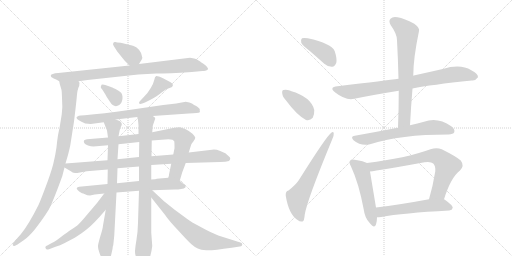
t = 0.00 s
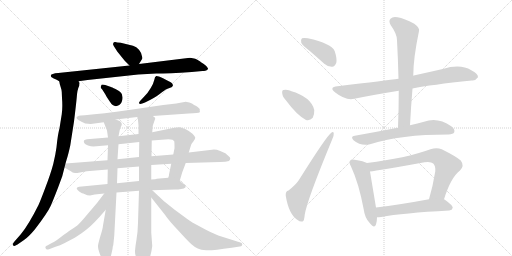
t = 3.45 s
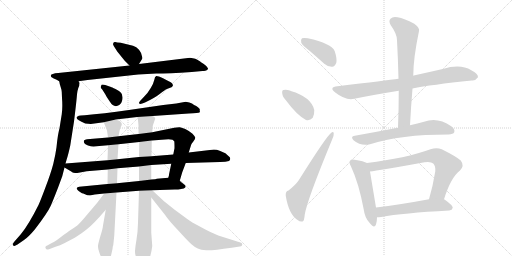
t = 6.90 s
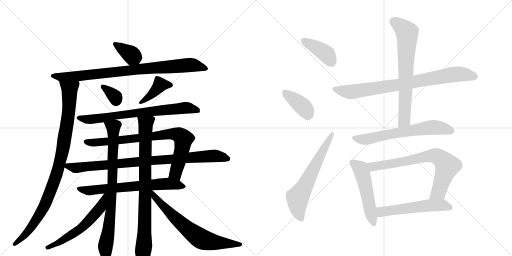
t = 10.35 s
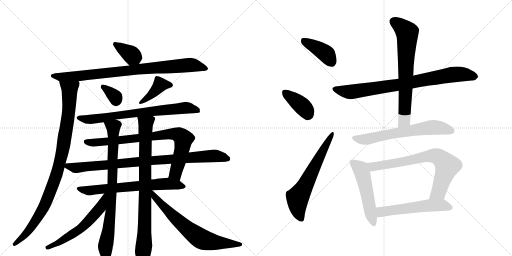
t = 13.80 s
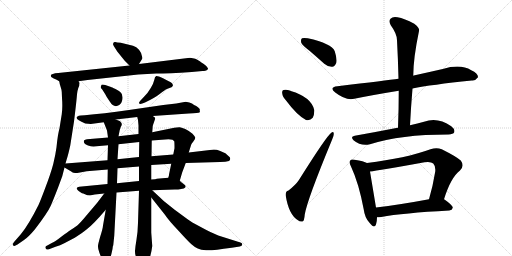
t = 17.25 s

The animated SVG that drew these frames (rendered in a browser with its animation timeline set to each time). Animation: 22 CSS @keyframes rules; one cycle of 17.25 s.

<svg version="1.1" viewBox="0 0 2048 1024" xmlns="http://www.w3.org/2000/svg">
  <g stroke="lightgray" stroke-dasharray="1,1" stroke-width="1" transform="scale(4, 4)">
    <line x1="0" y1="0" x2="256" y2="256"></line>
    <line x1="256" y1="0" x2="0" y2="256"></line>
    <line x1="128" y1="0" x2="128" y2="256"></line>
    <line x1="0" y1="128" x2="256" y2="128"></line>
    <line x1="256" y1="0" x2="512" y2="256"></line>
    <line x1="512" y1="0" x2="256" y2="256"></line>
    <line x1="384" y1="0" x2="384" y2="256"></line>
    <line x1="256" y1="128" x2="512" y2="128"></line>
  </g>
<g transform="scale(1, -1) translate(0, -850)">
   <style type="text/css">
    @keyframes keyframes0 {
      from {
       stroke: black;
       stroke-dashoffset: 367;
       stroke-width: 128;
       }
       54% {
       animation-timing-function: step-end;
       stroke: black;
       stroke-dashoffset: 0;
       stroke-width: 128;
       }
       to {
       stroke: black;
       stroke-width: 1024;
       }
       }
       #make-me-a-hanzi-animation-0 {
         animation: keyframes0 0.548665s both;
         animation-delay: 0.000000s;
         animation-timing-function: linear;
       }
    @keyframes keyframes1 {
      from {
       stroke: black;
       stroke-dashoffset: 873;
       stroke-width: 128;
       }
       74% {
       animation-timing-function: step-end;
       stroke: black;
       stroke-dashoffset: 0;
       stroke-width: 128;
       }
       to {
       stroke: black;
       stroke-width: 1024;
       }
       }
       #make-me-a-hanzi-animation-1 {
         animation: keyframes1 0.960449s both;
         animation-delay: 0.548665s;
         animation-timing-function: linear;
       }
    @keyframes keyframes2 {
      from {
       stroke: black;
       stroke-dashoffset: 974;
       stroke-width: 128;
       }
       76% {
       animation-timing-function: step-end;
       stroke: black;
       stroke-dashoffset: 0;
       stroke-width: 128;
       }
       to {
       stroke: black;
       stroke-width: 1024;
       }
       }
       #make-me-a-hanzi-animation-2 {
         animation: keyframes2 1.042643s both;
         animation-delay: 1.509115s;
         animation-timing-function: linear;
       }
    @keyframes keyframes3 {
      from {
       stroke: black;
       stroke-dashoffset: 336;
       stroke-width: 128;
       }
       52% {
       animation-timing-function: step-end;
       stroke: black;
       stroke-dashoffset: 0;
       stroke-width: 128;
       }
       to {
       stroke: black;
       stroke-width: 1024;
       }
       }
       #make-me-a-hanzi-animation-3 {
         animation: keyframes3 0.523438s both;
         animation-delay: 2.551758s;
         animation-timing-function: linear;
       }
    @keyframes keyframes4 {
      from {
       stroke: black;
       stroke-dashoffset: 401;
       stroke-width: 128;
       }
       57% {
       animation-timing-function: step-end;
       stroke: black;
       stroke-dashoffset: 0;
       stroke-width: 128;
       }
       to {
       stroke: black;
       stroke-width: 1024;
       }
       }
       #make-me-a-hanzi-animation-4 {
         animation: keyframes4 0.576335s both;
         animation-delay: 3.075195s;
         animation-timing-function: linear;
       }
    @keyframes keyframes5 {
      from {
       stroke: black;
       stroke-dashoffset: 747;
       stroke-width: 128;
       }
       71% {
       animation-timing-function: step-end;
       stroke: black;
       stroke-dashoffset: 0;
       stroke-width: 128;
       }
       to {
       stroke: black;
       stroke-width: 1024;
       }
       }
       #make-me-a-hanzi-animation-5 {
         animation: keyframes5 0.857910s both;
         animation-delay: 3.651530s;
         animation-timing-function: linear;
       }
    @keyframes keyframes6 {
      from {
       stroke: black;
       stroke-dashoffset: 819;
       stroke-width: 128;
       }
       73% {
       animation-timing-function: step-end;
       stroke: black;
       stroke-dashoffset: 0;
       stroke-width: 128;
       }
       to {
       stroke: black;
       stroke-width: 1024;
       }
       }
       #make-me-a-hanzi-animation-6 {
         animation: keyframes6 0.916504s both;
         animation-delay: 4.509440s;
         animation-timing-function: linear;
       }
    @keyframes keyframes7 {
      from {
       stroke: black;
       stroke-dashoffset: 901;
       stroke-width: 128;
       }
       75% {
       animation-timing-function: step-end;
       stroke: black;
       stroke-dashoffset: 0;
       stroke-width: 128;
       }
       to {
       stroke: black;
       stroke-width: 1024;
       }
       }
       #make-me-a-hanzi-animation-7 {
         animation: keyframes7 0.983236s both;
         animation-delay: 5.425944s;
         animation-timing-function: linear;
       }
    @keyframes keyframes8 {
      from {
       stroke: black;
       stroke-dashoffset: 678;
       stroke-width: 128;
       }
       69% {
       animation-timing-function: step-end;
       stroke: black;
       stroke-dashoffset: 0;
       stroke-width: 128;
       }
       to {
       stroke: black;
       stroke-width: 1024;
       }
       }
       #make-me-a-hanzi-animation-8 {
         animation: keyframes8 0.801758s both;
         animation-delay: 6.409180s;
         animation-timing-function: linear;
       }
    @keyframes keyframes9 {
      from {
       stroke: black;
       stroke-dashoffset: 822;
       stroke-width: 128;
       }
       73% {
       animation-timing-function: step-end;
       stroke: black;
       stroke-dashoffset: 0;
       stroke-width: 128;
       }
       to {
       stroke: black;
       stroke-width: 1024;
       }
       }
       #make-me-a-hanzi-animation-9 {
         animation: keyframes9 0.918945s both;
         animation-delay: 7.210937s;
         animation-timing-function: linear;
       }
    @keyframes keyframes10 {
      from {
       stroke: black;
       stroke-dashoffset: 853;
       stroke-width: 128;
       }
       74% {
       animation-timing-function: step-end;
       stroke: black;
       stroke-dashoffset: 0;
       stroke-width: 128;
       }
       to {
       stroke: black;
       stroke-width: 1024;
       }
       }
       #make-me-a-hanzi-animation-10 {
         animation: keyframes10 0.944173s both;
         animation-delay: 8.129883s;
         animation-timing-function: linear;
       }
    @keyframes keyframes11 {
      from {
       stroke: black;
       stroke-dashoffset: 579;
       stroke-width: 128;
       }
       65% {
       animation-timing-function: step-end;
       stroke: black;
       stroke-dashoffset: 0;
       stroke-width: 128;
       }
       to {
       stroke: black;
       stroke-width: 1024;
       }
       }
       #make-me-a-hanzi-animation-11 {
         animation: keyframes11 0.721191s both;
         animation-delay: 9.074056s;
         animation-timing-function: linear;
       }
    @keyframes keyframes12 {
      from {
       stroke: black;
       stroke-dashoffset: 689;
       stroke-width: 128;
       }
       69% {
       animation-timing-function: step-end;
       stroke: black;
       stroke-dashoffset: 0;
       stroke-width: 128;
       }
       to {
       stroke: black;
       stroke-width: 1024;
       }
       }
       #make-me-a-hanzi-animation-12 {
         animation: keyframes12 0.810710s both;
         animation-delay: 9.795247s;
         animation-timing-function: linear;
       }
    @keyframes keyframes13 {
      from {
       stroke: black;
       stroke-dashoffset: 399;
       stroke-width: 128;
       }
       56% {
       animation-timing-function: step-end;
       stroke: black;
       stroke-dashoffset: 0;
       stroke-width: 128;
       }
       to {
       stroke: black;
       stroke-width: 1024;
       }
       }
       #make-me-a-hanzi-animation-13 {
         animation: keyframes13 0.574707s both;
         animation-delay: 10.605957s;
         animation-timing-function: linear;
       }
    @keyframes keyframes14 {
      from {
       stroke: black;
       stroke-dashoffset: 382;
       stroke-width: 128;
       }
       55% {
       animation-timing-function: step-end;
       stroke: black;
       stroke-dashoffset: 0;
       stroke-width: 128;
       }
       to {
       stroke: black;
       stroke-width: 1024;
       }
       }
       #make-me-a-hanzi-animation-14 {
         animation: keyframes14 0.560872s both;
         animation-delay: 11.180664s;
         animation-timing-function: linear;
       }
    @keyframes keyframes15 {
      from {
       stroke: black;
       stroke-dashoffset: 631;
       stroke-width: 128;
       }
       67% {
       animation-timing-function: step-end;
       stroke: black;
       stroke-dashoffset: 0;
       stroke-width: 128;
       }
       to {
       stroke: black;
       stroke-width: 1024;
       }
       }
       #make-me-a-hanzi-animation-15 {
         animation: keyframes15 0.763509s both;
         animation-delay: 11.741536s;
         animation-timing-function: linear;
       }
    @keyframes keyframes16 {
      from {
       stroke: black;
       stroke-dashoffset: 820;
       stroke-width: 128;
       }
       73% {
       animation-timing-function: step-end;
       stroke: black;
       stroke-dashoffset: 0;
       stroke-width: 128;
       }
       to {
       stroke: black;
       stroke-width: 1024;
       }
       }
       #make-me-a-hanzi-animation-16 {
         animation: keyframes16 0.917318s both;
         animation-delay: 12.505046s;
         animation-timing-function: linear;
       }
    @keyframes keyframes17 {
      from {
       stroke: black;
       stroke-dashoffset: 703;
       stroke-width: 128;
       }
       70% {
       animation-timing-function: step-end;
       stroke: black;
       stroke-dashoffset: 0;
       stroke-width: 128;
       }
       to {
       stroke: black;
       stroke-width: 1024;
       }
       }
       #make-me-a-hanzi-animation-17 {
         animation: keyframes17 0.822103s both;
         animation-delay: 13.422363s;
         animation-timing-function: linear;
       }
    @keyframes keyframes18 {
      from {
       stroke: black;
       stroke-dashoffset: 651;
       stroke-width: 128;
       }
       68% {
       animation-timing-function: step-end;
       stroke: black;
       stroke-dashoffset: 0;
       stroke-width: 128;
       }
       to {
       stroke: black;
       stroke-width: 1024;
       }
       }
       #make-me-a-hanzi-animation-18 {
         animation: keyframes18 0.779785s both;
         animation-delay: 14.244466s;
         animation-timing-function: linear;
       }
    @keyframes keyframes19 {
      from {
       stroke: black;
       stroke-dashoffset: 518;
       stroke-width: 128;
       }
       63% {
       animation-timing-function: step-end;
       stroke: black;
       stroke-dashoffset: 0;
       stroke-width: 128;
       }
       to {
       stroke: black;
       stroke-width: 1024;
       }
       }
       #make-me-a-hanzi-animation-19 {
         animation: keyframes19 0.671549s both;
         animation-delay: 15.024251s;
         animation-timing-function: linear;
       }
    @keyframes keyframes20 {
      from {
       stroke: black;
       stroke-dashoffset: 740;
       stroke-width: 128;
       }
       71% {
       animation-timing-function: step-end;
       stroke: black;
       stroke-dashoffset: 0;
       stroke-width: 128;
       }
       to {
       stroke: black;
       stroke-width: 1024;
       }
       }
       #make-me-a-hanzi-animation-20 {
         animation: keyframes20 0.852214s both;
         animation-delay: 15.695801s;
         animation-timing-function: linear;
       }
    @keyframes keyframes21 {
      from {
       stroke: black;
       stroke-dashoffset: 555;
       stroke-width: 128;
       }
       64% {
       animation-timing-function: step-end;
       stroke: black;
       stroke-dashoffset: 0;
       stroke-width: 128;
       }
       to {
       stroke: black;
       stroke-width: 1024;
       }
       }
       #make-me-a-hanzi-animation-21 {
         animation: keyframes21 0.701660s both;
         animation-delay: 16.548014s;
         animation-timing-function: linear;
       }
</style>
<path d="M 556 594 L 567 612 Q 572 616 567 628 Q 566 638 556 651 Q 546 663 532 667 L 483 679 Q 467 680 461 682 Q 454 684 452 674 Q 452 672 455 666 L 469 644 L 498 608 L 518 588 C 539 567 540 568 556 594 Z" fill="lightgray"></path> 
<path d="M 314 525 L 350 530 L 553 552 L 625 556 Q 673 556 767 562 L 810 566 Q 815 566 825 568 Q 834 572 832 576 Q 825 590 804 601 Q 799 606 781 615 Q 772 618 760 619 L 556 594 L 518 588 L 233 558 Q 205 556 203 548 L 205 542 L 215 536 Q 223 534 237 525 C 252 516 284 521 314 525 Z" fill="lightgray"></path> 
<path d="M 262 196 L 266 210 Q 273 231 281 268 L 296 364 Q 304 429 307 461 Q 309 492 317 507 Q 317 512 318 516 Q 319 520 314 525 C 312 555 230 554 237 525 L 239 514 L 245 494 Q 246 493 247 482 L 248 458 Q 251 422 247 393 L 238 337 Q 235 326 232 309 Q 229 291 226 261 Q 222 231 213 194 Q 203 156 182 101 Q 161 45 154 30 Q 115 -48 84 -86 L 57 -117 Q 44 -134 58 -134 L 70 -128 L 96 -110 Q 113 -99 139 -68 Q 190 -2 203 27 Q 215 55 232 99 L 249 145 L 258 180 L 262 196 Z" fill="lightgray"></path> 
<path d="M 409 492 L 421 473 Q 424 466 439 444 Q 456 416 477 430 Q 489 438 490 457 Q 491 475 481 482 Q 477 486 462 494 Q 446 502 444 502 L 421 510 Q 411 513 406 511 L 403 502 Q 402 500 409 492 Z" fill="lightgray"></path> 
<path d="M 569 436 L 580 440 Q 620 459 640 475 Q 660 491 665 493 L 678 498 Q 688 501 691 506 Q 695 516 673 526 L 652 537 Q 631 547 625 546 Q 619 544 617 530 Q 614 516 603 498 Q 592 479 577 464 L 562 448 Q 555 441 556 437 Q 560 432 569 436 Z" fill="lightgray"></path> 
<path d="M 611 386 L 755 396 Q 795 398 798 400 L 800 405 L 799 406 L 799 414 Q 794 421 785 426 Q 776 430 768 436 Q 759 441 743 443 L 705 436 L 653 430 L 516 410 Q 411 395 339 389 L 323 388 Q 314 388 310 384 Q 306 383 306 379 Q 307 370 341 356 L 363 354 L 415 361 L 463 372 L 549 382 L 611 386 Z" fill="lightgray"></path> 
<path d="M 432 300 L 348 293 Q 339 291 337 289 Q 334 287 336 280 Q 338 276 342 273 L 352 268 Q 364 264 374 264 L 432 269 L 474 273 L 557 282 L 607 288 L 674 293 Q 682 293 690 291 L 697 285 Q 698 280 698 257 L 693 232 L 685 195 L 676 152 Q 677 150 673 139 C 666 110 711 98 719 127 L 729 161 L 743 198 L 755 240 L 764 269 Q 765 274 774 285 Q 782 296 781 300 Q 780 304 770 315 Q 759 325 741 334 Q 722 342 717 341 L 697 339 L 609 321 L 554 314 L 474 305 L 432 300 Z" fill="lightgray"></path> 
<path d="M 430 209 L 262 196 C 235 194 235 194 258 180 L 285 164 Q 291 158 309 158 L 347 165 L 431 172 L 470 177 L 556 184 L 605 190 L 685 195 L 743 198 L 881 202 Q 904 202 916 206 Q 926 216 916 224 Q 906 232 904 235 Q 901 238 881 246 Q 861 254 848 251 L 755 240 L 693 232 L 606 225 L 556 222 L 470 213 L 430 209 Z" fill="lightgray"></path> 
<path d="M 430 114 L 317 103 Q 309 102 307 98 Q 305 90 328 77 Q 332 77 340 73 Q 348 68 360 68 L 379 72 L 417 76 L 466 80 L 556 87 L 609 89 L 699 92 Q 709 91 719 93 L 735 96 Q 752 103 732 116 Q 725 121 719 127 C 702 142 702 142 673 139 L 627 135 Q 624 133 605 132 L 556 126 L 468 117 L 430 114 Z" fill="lightgray"></path> 
<path d="M 415 361 L 428 328 L 432 300 L 432 269 L 430 209 L 431 172 L 430 114 L 423 11 L 412 -52 Q 411 -65 401 -96 Q 392 -127 392 -134 Q 391 -141 397 -159 Q 403 -178 409 -184 Q 417 -198 423 -198 Q 441 -190 446 -164 L 450 -146 Q 451 -134 453 -131 L 457 -93 L 466 80 L 468 117 L 470 177 L 470 213 L 474 273 L 474 305 L 479 330 L 483 342 Q 492 354 482 363 Q 480 366 463 372 C 435 384 404 389 415 361 Z" fill="lightgray"></path> 
<path d="M 612 350 L 621 376 Q 621 381 611 386 C 595 411 543 411 549 382 L 552 370 L 554 348 L 554 314 L 557 282 L 556 222 L 556 184 L 556 126 L 556 87 L 552 -41 Q 551 -80 546 -108 Q 541 -137 540 -154 Q 539 -172 554 -200 Q 566 -219 574 -218 Q 581 -218 589 -205 Q 604 -176 609 -134 L 605 -80 L 605 60 L 605 132 L 605 190 L 606 225 L 607 288 L 609 321 L 611 347 Q 612 348 612 350 Z" fill="lightgray"></path> 
<path d="M 417 76 L 388 38 L 349 -8 Q 319 -44 309 -52 Q 298 -60 284 -69 Q 270 -78 245 -97 Q 220 -117 209 -121 L 189 -132 Q 178 -136 183 -144 Q 185 -151 196 -147 L 222 -137 Q 241 -131 257 -123 L 299 -101 Q 330 -81 346 -68 Q 373 -48 423 11 C 483 81 435 100 417 76 Z" fill="lightgray"></path> 
<path d="M 605 60 L 659 -8 Q 675 -32 715 -74 Q 754 -117 767 -128 Q 779 -139 791 -144 Q 803 -150 825 -151 Q 846 -153 927 -141 L 959 -136 Q 972 -134 968 -124 Q 968 -122 952 -117 L 873 -92 Q 843 -80 803 -58 Q 763 -37 749 -26 L 700 10 L 655 46 L 609 89 C 587 109 580 92 605 60 Z" fill="lightgray"></path> 
<path d="M 1238 647 Q 1266 623 1297 595 Q 1312 582 1329 583 Q 1339 584 1345 598 Q 1349 614 1339 645 Q 1327 676 1231 697 Q 1215 700 1208 697 Q 1202 693 1205 679 Q 1209 669 1238 647 Z" fill="lightgray"></path> 
<path d="M 1145 447 Q 1188 389 1224 370 Q 1240 366 1251 379 Q 1258 392 1257 410 Q 1245 462 1163 486 L 1162 487 Q 1144 494 1134 490 Q 1127 489 1129 476 Q 1130 463 1145 447 Z" fill="lightgray"></path> 
<path d="M 1154 88 Q 1141 85 1143 67 Q 1155 -9 1192 -31 Q 1199 -38 1210 -36 Q 1217 -35 1219 -8 Q 1228 49 1329 293 Q 1336 309 1335 316 Q 1334 326 1325 319 Q 1307 307 1195 129 Q 1182 110 1154 88 Z" fill="lightgray"></path> 
<path d="M 1650 496 Q 1723 511 1887 528 Q 1900 525 1912 541 Q 1913 556 1885 569 Q 1842 596 1771 574 Q 1714 561 1655 548 Q 1652 548 1653 547 L 1594 535 Q 1548 529 1350 505 Q 1314 501 1341 480 Q 1383 447 1417 455 Q 1496 471 1595 487 L 1650 496 Z" fill="lightgray"></path> 
<path d="M 1640 349 Q 1644 425 1650 496 L 1653 547 Q 1653 616 1676 726 Q 1680 738 1657 755 Q 1617 777 1590 781 Q 1571 785 1562 775 Q 1553 766 1563 749 Q 1588 715 1588 689 Q 1592 616 1594 535 L 1595 487 Q 1595 417 1592 339 C 1591 309 1638 319 1640 349 Z" fill="lightgray"></path> 
<path d="M 1592 339 Q 1588 339 1585 338 Q 1509 323 1419 307 Q 1400 304 1414 289 Q 1444 264 1480 273 Q 1601 312 1794 312 Q 1813 313 1817 321 Q 1821 333 1805 345 Q 1750 384 1696 363 Q 1671 357 1640 349 L 1592 339 Z" fill="lightgray"></path> 
<path d="M 1468 198 Q 1456 205 1418 211 Q 1405 215 1401 208 Q 1394 201 1404 184 Q 1435 118 1455 12 Q 1459 -21 1478 -41 Q 1497 -66 1504 -48 Q 1508 -36 1508 -19 L 1504 20 Q 1486 128 1480 164 C 1475 194 1475 195 1468 198 Z" fill="lightgray"></path> 
<path d="M 1776 53 Q 1803 140 1840 168 Q 1859 187 1843 208 Q 1825 224 1767 253 Q 1746 262 1722 253 Q 1623 217 1468 198 C 1438 194 1450 160 1480 164 Q 1513 168 1698 201 Q 1723 205 1733 196 Q 1743 186 1741 164 Q 1731 103 1716 53 C 1708 24 1767 24 1776 53 Z" fill="lightgray"></path> 
<path d="M 1508 -19 Q 1515 -19 1525 -18 Q 1610 -2 1797 8 Q 1809 9 1811 19 Q 1812 28 1778 52 Q 1777 53 1776 53 C 1763 62 1745 58 1716 53 Q 1598 31 1504 20 C 1474 16 1478 -20 1508 -19 Z" fill="lightgray"></path> 
      <clipPath id="make-me-a-hanzi-clip-0">
      <path d="M 556 594 L 567 612 Q 572 616 567 628 Q 566 638 556 651 Q 546 663 532 667 L 483 679 Q 467 680 461 682 Q 454 684 452 674 Q 452 672 455 666 L 469 644 L 498 608 L 518 588 C 539 567 540 568 556 594 Z" fill="lightgray"></path>
      </clipPath>
      <path clip-path="url(#make-me-a-hanzi-clip-0)" d="M 461 673 L 527 630 L 548 605 " fill="none" id="make-me-a-hanzi-animation-0" stroke-dasharray="239 478" stroke-linecap="round"></path>

      <clipPath id="make-me-a-hanzi-clip-1">
      <path d="M 314 525 L 350 530 L 553 552 L 625 556 Q 673 556 767 562 L 810 566 Q 815 566 825 568 Q 834 572 832 576 Q 825 590 804 601 Q 799 606 781 615 Q 772 618 760 619 L 556 594 L 518 588 L 233 558 Q 205 556 203 548 L 205 542 L 215 536 Q 223 534 237 525 C 252 516 284 521 314 525 Z" fill="lightgray"></path>
      </clipPath>
      <path clip-path="url(#make-me-a-hanzi-clip-1)" d="M 210 547 L 238 542 L 306 545 L 740 589 L 777 589 L 823 577 " fill="none" id="make-me-a-hanzi-animation-1" stroke-dasharray="745 1490" stroke-linecap="round"></path>

      <clipPath id="make-me-a-hanzi-clip-2">
      <path d="M 262 196 L 266 210 Q 273 231 281 268 L 296 364 Q 304 429 307 461 Q 309 492 317 507 Q 317 512 318 516 Q 319 520 314 525 C 312 555 230 554 237 525 L 239 514 L 245 494 Q 246 493 247 482 L 248 458 Q 251 422 247 393 L 238 337 Q 235 326 232 309 Q 229 291 226 261 Q 222 231 213 194 Q 203 156 182 101 Q 161 45 154 30 Q 115 -48 84 -86 L 57 -117 Q 44 -134 58 -134 L 70 -128 L 96 -110 Q 113 -99 139 -68 Q 190 -2 203 27 Q 215 55 232 99 L 249 145 L 258 180 L 262 196 Z" fill="lightgray"></path>
      </clipPath>
      <path clip-path="url(#make-me-a-hanzi-clip-2)" d="M 245 521 L 278 492 L 278 459 L 272 376 L 231 168 L 190 54 L 159 -6 L 111 -78 L 58 -125 " fill="none" id="make-me-a-hanzi-animation-2" stroke-dasharray="846 1692" stroke-linecap="round"></path>

      <clipPath id="make-me-a-hanzi-clip-3">
      <path d="M 409 492 L 421 473 Q 424 466 439 444 Q 456 416 477 430 Q 489 438 490 457 Q 491 475 481 482 Q 477 486 462 494 Q 446 502 444 502 L 421 510 Q 411 513 406 511 L 403 502 Q 402 500 409 492 Z" fill="lightgray"></path>
      </clipPath>
      <path clip-path="url(#make-me-a-hanzi-clip-3)" d="M 413 504 L 462 461 L 464 446 " fill="none" id="make-me-a-hanzi-animation-3" stroke-dasharray="208 416" stroke-linecap="round"></path>

      <clipPath id="make-me-a-hanzi-clip-4">
      <path d="M 569 436 L 580 440 Q 620 459 640 475 Q 660 491 665 493 L 678 498 Q 688 501 691 506 Q 695 516 673 526 L 652 537 Q 631 547 625 546 Q 619 544 617 530 Q 614 516 603 498 Q 592 479 577 464 L 562 448 Q 555 441 556 437 Q 560 432 569 436 Z" fill="lightgray"></path>
      </clipPath>
      <path clip-path="url(#make-me-a-hanzi-clip-4)" d="M 680 509 L 641 511 L 607 472 L 563 440 " fill="none" id="make-me-a-hanzi-animation-4" stroke-dasharray="273 546" stroke-linecap="round"></path>

      <clipPath id="make-me-a-hanzi-clip-5">
      <path d="M 611 386 L 755 396 Q 795 398 798 400 L 800 405 L 799 406 L 799 414 Q 794 421 785 426 Q 776 430 768 436 Q 759 441 743 443 L 705 436 L 653 430 L 516 410 Q 411 395 339 389 L 323 388 Q 314 388 310 384 Q 306 383 306 379 Q 307 370 341 356 L 363 354 L 415 361 L 463 372 L 549 382 L 611 386 Z" fill="lightgray"></path>
      </clipPath>
      <path clip-path="url(#make-me-a-hanzi-clip-5)" d="M 312 378 L 380 374 L 459 388 L 741 419 L 781 412 L 797 403 " fill="none" id="make-me-a-hanzi-animation-5" stroke-dasharray="619 1238" stroke-linecap="round"></path>

      <clipPath id="make-me-a-hanzi-clip-6">
      <path d="M 432 300 L 348 293 Q 339 291 337 289 Q 334 287 336 280 Q 338 276 342 273 L 352 268 Q 364 264 374 264 L 432 269 L 474 273 L 557 282 L 607 288 L 674 293 Q 682 293 690 291 L 697 285 Q 698 280 698 257 L 693 232 L 685 195 L 676 152 Q 677 150 673 139 C 666 110 711 98 719 127 L 729 161 L 743 198 L 755 240 L 764 269 Q 765 274 774 285 Q 782 296 781 300 Q 780 304 770 315 Q 759 325 741 334 Q 722 342 717 341 L 697 339 L 609 321 L 554 314 L 474 305 L 432 300 Z" fill="lightgray"></path>
      </clipPath>
      <path clip-path="url(#make-me-a-hanzi-clip-6)" d="M 345 284 L 380 279 L 679 314 L 717 310 L 734 294 L 702 155 L 713 135 " fill="none" id="make-me-a-hanzi-animation-6" stroke-dasharray="691 1382" stroke-linecap="round"></path>

      <clipPath id="make-me-a-hanzi-clip-7">
      <path d="M 430 209 L 262 196 C 235 194 235 194 258 180 L 285 164 Q 291 158 309 158 L 347 165 L 431 172 L 470 177 L 556 184 L 605 190 L 685 195 L 743 198 L 881 202 Q 904 202 916 206 Q 926 216 916 224 Q 906 232 904 235 Q 901 238 881 246 Q 861 254 848 251 L 755 240 L 693 232 L 606 225 L 556 222 L 470 213 L 430 209 Z" fill="lightgray"></path>
      </clipPath>
      <path clip-path="url(#make-me-a-hanzi-clip-7)" d="M 268 182 L 312 179 L 855 226 L 910 215 " fill="none" id="make-me-a-hanzi-animation-7" stroke-dasharray="773 1546" stroke-linecap="round"></path>

      <clipPath id="make-me-a-hanzi-clip-8">
      <path d="M 430 114 L 317 103 Q 309 102 307 98 Q 305 90 328 77 Q 332 77 340 73 Q 348 68 360 68 L 379 72 L 417 76 L 466 80 L 556 87 L 609 89 L 699 92 Q 709 91 719 93 L 735 96 Q 752 103 732 116 Q 725 121 719 127 C 702 142 702 142 673 139 L 627 135 Q 624 133 605 132 L 556 126 L 468 117 L 430 114 Z" fill="lightgray"></path>
      </clipPath>
      <path clip-path="url(#make-me-a-hanzi-clip-8)" d="M 314 96 L 357 88 L 667 115 L 733 106 " fill="none" id="make-me-a-hanzi-animation-8" stroke-dasharray="550 1100" stroke-linecap="round"></path>

      <clipPath id="make-me-a-hanzi-clip-9">
      <path d="M 415 361 L 428 328 L 432 300 L 432 269 L 430 209 L 431 172 L 430 114 L 423 11 L 412 -52 Q 411 -65 401 -96 Q 392 -127 392 -134 Q 391 -141 397 -159 Q 403 -178 409 -184 Q 417 -198 423 -198 Q 441 -190 446 -164 L 450 -146 Q 451 -134 453 -131 L 457 -93 L 466 80 L 468 117 L 470 177 L 470 213 L 474 273 L 474 305 L 479 330 L 483 342 Q 492 354 482 363 Q 480 366 463 372 C 435 384 404 389 415 361 Z" fill="lightgray"></path>
      </clipPath>
      <path clip-path="url(#make-me-a-hanzi-clip-9)" d="M 422 357 L 453 341 L 454 329 L 449 99 L 435 -68 L 422 -137 L 424 -188 " fill="none" id="make-me-a-hanzi-animation-9" stroke-dasharray="694 1388" stroke-linecap="round"></path>

      <clipPath id="make-me-a-hanzi-clip-10">
      <path d="M 612 350 L 621 376 Q 621 381 611 386 C 595 411 543 411 549 382 L 552 370 L 554 348 L 554 314 L 557 282 L 556 222 L 556 184 L 556 126 L 556 87 L 552 -41 Q 551 -80 546 -108 Q 541 -137 540 -154 Q 539 -172 554 -200 Q 566 -219 574 -218 Q 581 -218 589 -205 Q 604 -176 609 -134 L 605 -80 L 605 60 L 605 132 L 605 190 L 606 225 L 607 288 L 609 321 L 611 347 Q 612 348 612 350 Z" fill="lightgray"></path>
      </clipPath>
      <path clip-path="url(#make-me-a-hanzi-clip-10)" d="M 557 378 L 583 355 L 573 -207 " fill="none" id="make-me-a-hanzi-animation-10" stroke-dasharray="725 1450" stroke-linecap="round"></path>

      <clipPath id="make-me-a-hanzi-clip-11">
      <path d="M 417 76 L 388 38 L 349 -8 Q 319 -44 309 -52 Q 298 -60 284 -69 Q 270 -78 245 -97 Q 220 -117 209 -121 L 189 -132 Q 178 -136 183 -144 Q 185 -151 196 -147 L 222 -137 Q 241 -131 257 -123 L 299 -101 Q 330 -81 346 -68 Q 373 -48 423 11 C 483 81 435 100 417 76 Z" fill="lightgray"></path>
      </clipPath>
      <path clip-path="url(#make-me-a-hanzi-clip-11)" d="M 423 71 L 400 17 L 331 -57 L 258 -107 L 191 -140 " fill="none" id="make-me-a-hanzi-animation-11" stroke-dasharray="451 902" stroke-linecap="round"></path>

      <clipPath id="make-me-a-hanzi-clip-12">
      <path d="M 605 60 L 659 -8 Q 675 -32 715 -74 Q 754 -117 767 -128 Q 779 -139 791 -144 Q 803 -150 825 -151 Q 846 -153 927 -141 L 959 -136 Q 972 -134 968 -124 Q 968 -122 952 -117 L 873 -92 Q 843 -80 803 -58 Q 763 -37 749 -26 L 700 10 L 655 46 L 609 89 C 587 109 580 92 605 60 Z" fill="lightgray"></path>
      </clipPath>
      <path clip-path="url(#make-me-a-hanzi-clip-12)" d="M 607 82 L 619 62 L 686 -8 L 804 -105 L 858 -119 L 962 -129 " fill="none" id="make-me-a-hanzi-animation-12" stroke-dasharray="561 1122" stroke-linecap="round"></path>

      <clipPath id="make-me-a-hanzi-clip-13">
      <path d="M 1238 647 Q 1266 623 1297 595 Q 1312 582 1329 583 Q 1339 584 1345 598 Q 1349 614 1339 645 Q 1327 676 1231 697 Q 1215 700 1208 697 Q 1202 693 1205 679 Q 1209 669 1238 647 Z" fill="lightgray"></path>
      </clipPath>
      <path clip-path="url(#make-me-a-hanzi-clip-13)" d="M 1214 689 L 1303 636 L 1325 603 " fill="none" id="make-me-a-hanzi-animation-13" stroke-dasharray="271 542" stroke-linecap="round"></path>

      <clipPath id="make-me-a-hanzi-clip-14">
      <path d="M 1145 447 Q 1188 389 1224 370 Q 1240 366 1251 379 Q 1258 392 1257 410 Q 1245 462 1163 486 L 1162 487 Q 1144 494 1134 490 Q 1127 489 1129 476 Q 1130 463 1145 447 Z" fill="lightgray"></path>
      </clipPath>
      <path clip-path="url(#make-me-a-hanzi-clip-14)" d="M 1141 480 L 1216 419 L 1231 394 " fill="none" id="make-me-a-hanzi-animation-14" stroke-dasharray="254 508" stroke-linecap="round"></path>

      <clipPath id="make-me-a-hanzi-clip-15">
      <path d="M 1154 88 Q 1141 85 1143 67 Q 1155 -9 1192 -31 Q 1199 -38 1210 -36 Q 1217 -35 1219 -8 Q 1228 49 1329 293 Q 1336 309 1335 316 Q 1334 326 1325 319 Q 1307 307 1195 129 Q 1182 110 1154 88 Z" fill="lightgray"></path>
      </clipPath>
      <path clip-path="url(#make-me-a-hanzi-clip-15)" d="M 1205 -26 L 1191 16 L 1191 59 L 1328 312 " fill="none" id="make-me-a-hanzi-animation-15" stroke-dasharray="503 1006" stroke-linecap="round"></path>

      <clipPath id="make-me-a-hanzi-clip-16">
      <path d="M 1650 496 Q 1723 511 1887 528 Q 1900 525 1912 541 Q 1913 556 1885 569 Q 1842 596 1771 574 Q 1714 561 1655 548 Q 1652 548 1653 547 L 1594 535 Q 1548 529 1350 505 Q 1314 501 1341 480 Q 1383 447 1417 455 Q 1496 471 1595 487 L 1650 496 Z" fill="lightgray"></path>
      </clipPath>
      <path clip-path="url(#make-me-a-hanzi-clip-16)" d="M 1343 493 L 1384 483 L 1418 484 L 1816 552 L 1859 552 L 1899 543 " fill="none" id="make-me-a-hanzi-animation-16" stroke-dasharray="692 1384" stroke-linecap="round"></path>

      <clipPath id="make-me-a-hanzi-clip-17">
      <path d="M 1640 349 Q 1644 425 1650 496 L 1653 547 Q 1653 616 1676 726 Q 1680 738 1657 755 Q 1617 777 1590 781 Q 1571 785 1562 775 Q 1553 766 1563 749 Q 1588 715 1588 689 Q 1592 616 1594 535 L 1595 487 Q 1595 417 1592 339 C 1591 309 1638 319 1640 349 Z" fill="lightgray"></path>
      </clipPath>
      <path clip-path="url(#make-me-a-hanzi-clip-17)" d="M 1576 763 L 1618 731 L 1629 707 L 1618 373 L 1597 347 " fill="none" id="make-me-a-hanzi-animation-17" stroke-dasharray="575 1150" stroke-linecap="round"></path>

      <clipPath id="make-me-a-hanzi-clip-18">
      <path d="M 1592 339 Q 1588 339 1585 338 Q 1509 323 1419 307 Q 1400 304 1414 289 Q 1444 264 1480 273 Q 1601 312 1794 312 Q 1813 313 1817 321 Q 1821 333 1805 345 Q 1750 384 1696 363 Q 1671 357 1640 349 L 1592 339 Z" fill="lightgray"></path>
      </clipPath>
      <path clip-path="url(#make-me-a-hanzi-clip-18)" d="M 1417 298 L 1470 293 L 1582 318 L 1734 341 L 1806 326 " fill="none" id="make-me-a-hanzi-animation-18" stroke-dasharray="523 1046" stroke-linecap="round"></path>

      <clipPath id="make-me-a-hanzi-clip-19">
      <path d="M 1468 198 Q 1456 205 1418 211 Q 1405 215 1401 208 Q 1394 201 1404 184 Q 1435 118 1455 12 Q 1459 -21 1478 -41 Q 1497 -66 1504 -48 Q 1508 -36 1508 -19 L 1504 20 Q 1486 128 1480 164 C 1475 194 1475 195 1468 198 Z" fill="lightgray"></path>
      </clipPath>
      <path clip-path="url(#make-me-a-hanzi-clip-19)" d="M 1411 200 L 1438 178 L 1449 159 L 1492 -42 " fill="none" id="make-me-a-hanzi-animation-19" stroke-dasharray="390 780" stroke-linecap="round"></path>

      <clipPath id="make-me-a-hanzi-clip-20">
      <path d="M 1776 53 Q 1803 140 1840 168 Q 1859 187 1843 208 Q 1825 224 1767 253 Q 1746 262 1722 253 Q 1623 217 1468 198 C 1438 194 1450 160 1480 164 Q 1513 168 1698 201 Q 1723 205 1733 196 Q 1743 186 1741 164 Q 1731 103 1716 53 C 1708 24 1767 24 1776 53 Z" fill="lightgray"></path>
      </clipPath>
      <path clip-path="url(#make-me-a-hanzi-clip-20)" d="M 1478 195 L 1492 183 L 1634 206 L 1698 223 L 1751 224 L 1789 186 L 1754 81 L 1724 58 " fill="none" id="make-me-a-hanzi-animation-20" stroke-dasharray="612 1224" stroke-linecap="round"></path>

      <clipPath id="make-me-a-hanzi-clip-21">
      <path d="M 1508 -19 Q 1515 -19 1525 -18 Q 1610 -2 1797 8 Q 1809 9 1811 19 Q 1812 28 1778 52 Q 1777 53 1776 53 C 1763 62 1745 58 1716 53 Q 1598 31 1504 20 C 1474 16 1478 -20 1508 -19 Z" fill="lightgray"></path>
      </clipPath>
      <path clip-path="url(#make-me-a-hanzi-clip-21)" d="M 1512 -12 L 1525 2 L 1712 28 L 1776 29 L 1801 19 " fill="none" id="make-me-a-hanzi-animation-21" stroke-dasharray="427 854" stroke-linecap="round"></path>

</g>
</svg>
